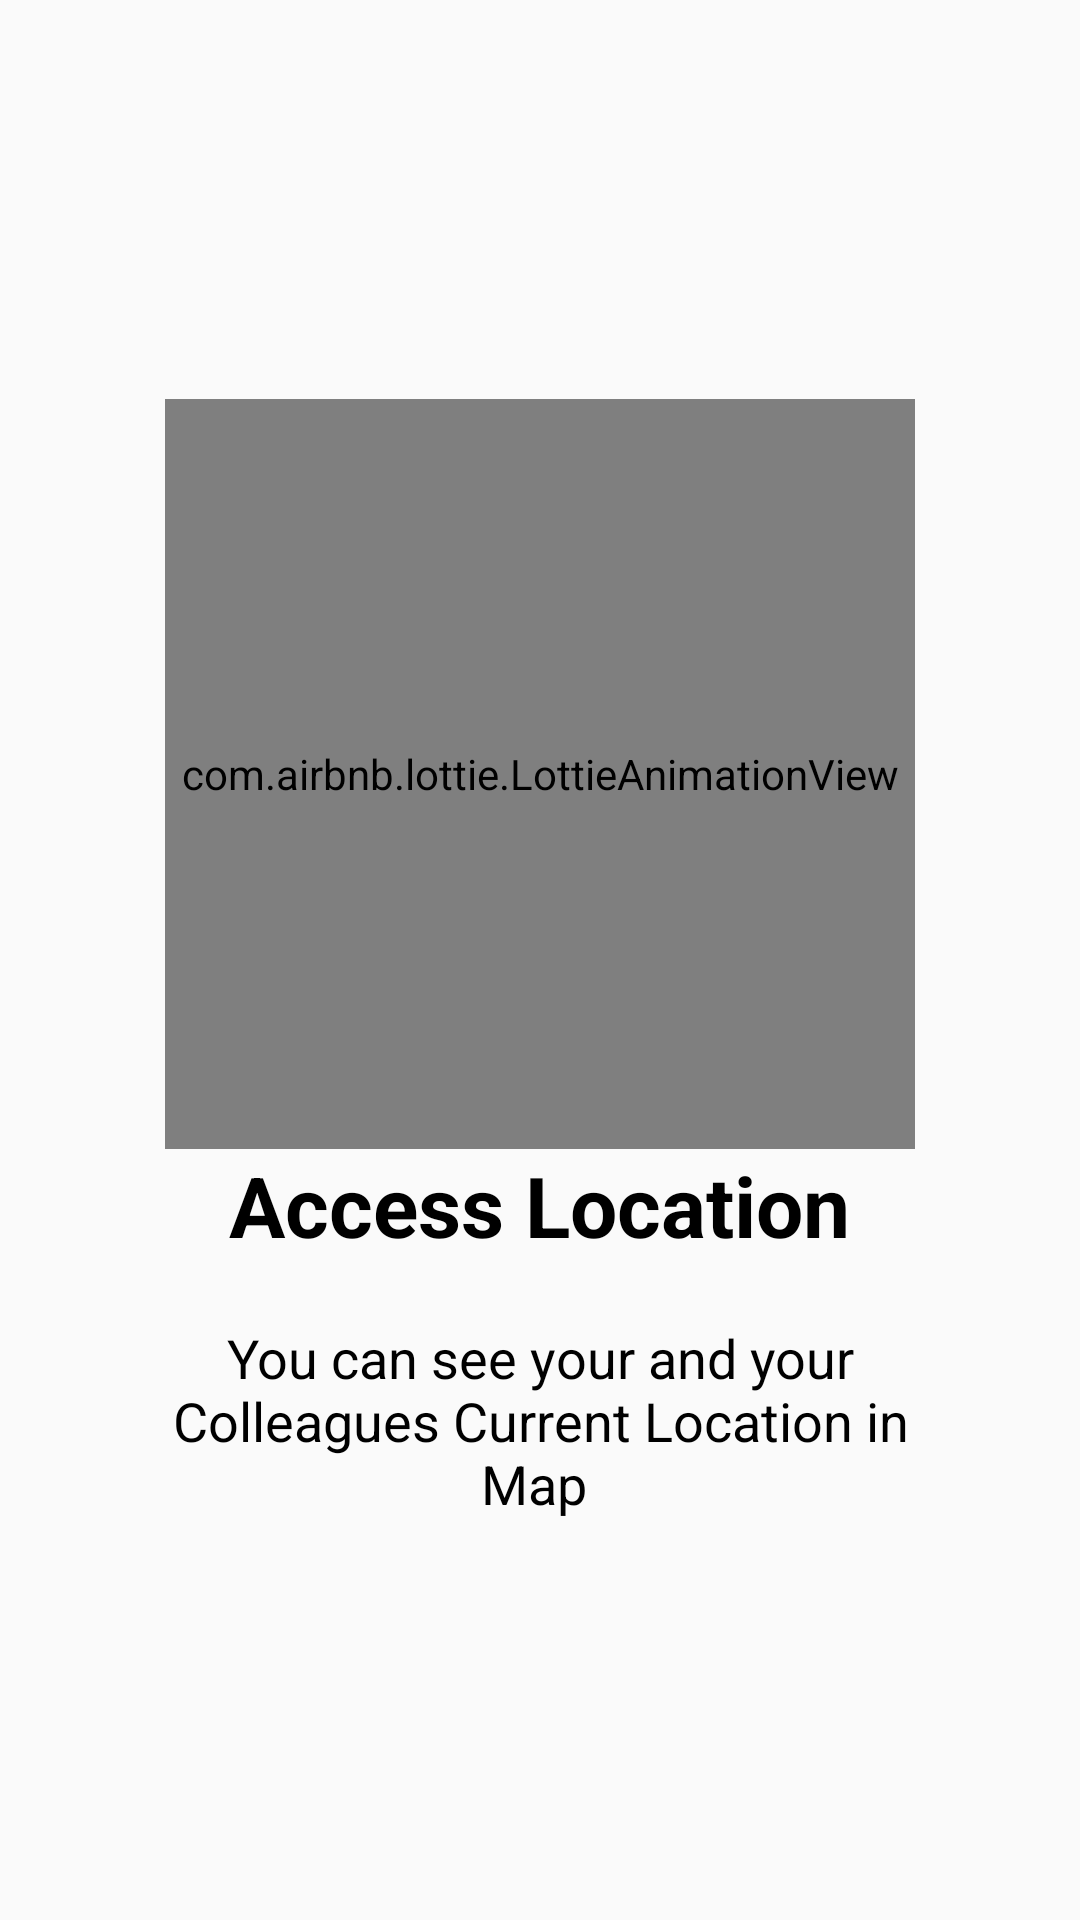

Layout XML and referenced resources for this Android screen:
<!-- AndroidManifest.xml: application theme AppTheme -->
<!-- res/layout/inst_2.xml -->
<?xml version="1.0" encoding="utf-8"?>
<RelativeLayout xmlns:android="http://schemas.android.com/apk/res/android"
    xmlns:app="http://schemas.android.com/apk/res-auto"
    android:orientation="vertical"
    android:layout_width="match_parent"
    android:layout_height="match_parent">
    <LinearLayout
        android:layout_width="wrap_content"
        android:layout_height="wrap_content"
        android:layout_centerInParent="true"
        android:gravity="center_horizontal"
        android:orientation="vertical">

        <com.airbnb.lottie.LottieAnimationView
            android:layout_width="250dp"
            app:lottie_fileName="location.json"
            android:layout_height="250dp"
            android:foregroundGravity="center"
            app:lottie_autoPlay="true"
            app:lottie_loop="true"/>

        <TextView
            android:layout_width="wrap_content"
            android:layout_height="wrap_content"
            android:text="Access Location"
            android:textColor="@android:color/black"
            android:textSize="28sp"
            android:textStyle="bold" />

        <TextView
            android:layout_width="wrap_content"
            android:layout_height="wrap_content"
            android:layout_marginTop="20dp"
            android:paddingLeft="40dp"
            android:paddingRight="40dp"
            android:text="You can see your and your Colleagues Current Location in Map "
            android:textAlignment="center"
            android:textColor="@android:color/black"
            android:textSize="18sp" />

    </LinearLayout>
</RelativeLayout>
<!-- resources referenced by this layout -->
<resources>
  <style name="AppTheme" parent="Theme.AppCompat.Light.DarkActionBar">
          
          <item name="colorPrimary">#EEAB79</item>
          <item name="colorPrimaryDark">#E6A573</item>
          <item name="colorAccent">@color/colorAccent</item>
      </style>
  <color name="colorAccent">#D81B60</color>
</resources>
